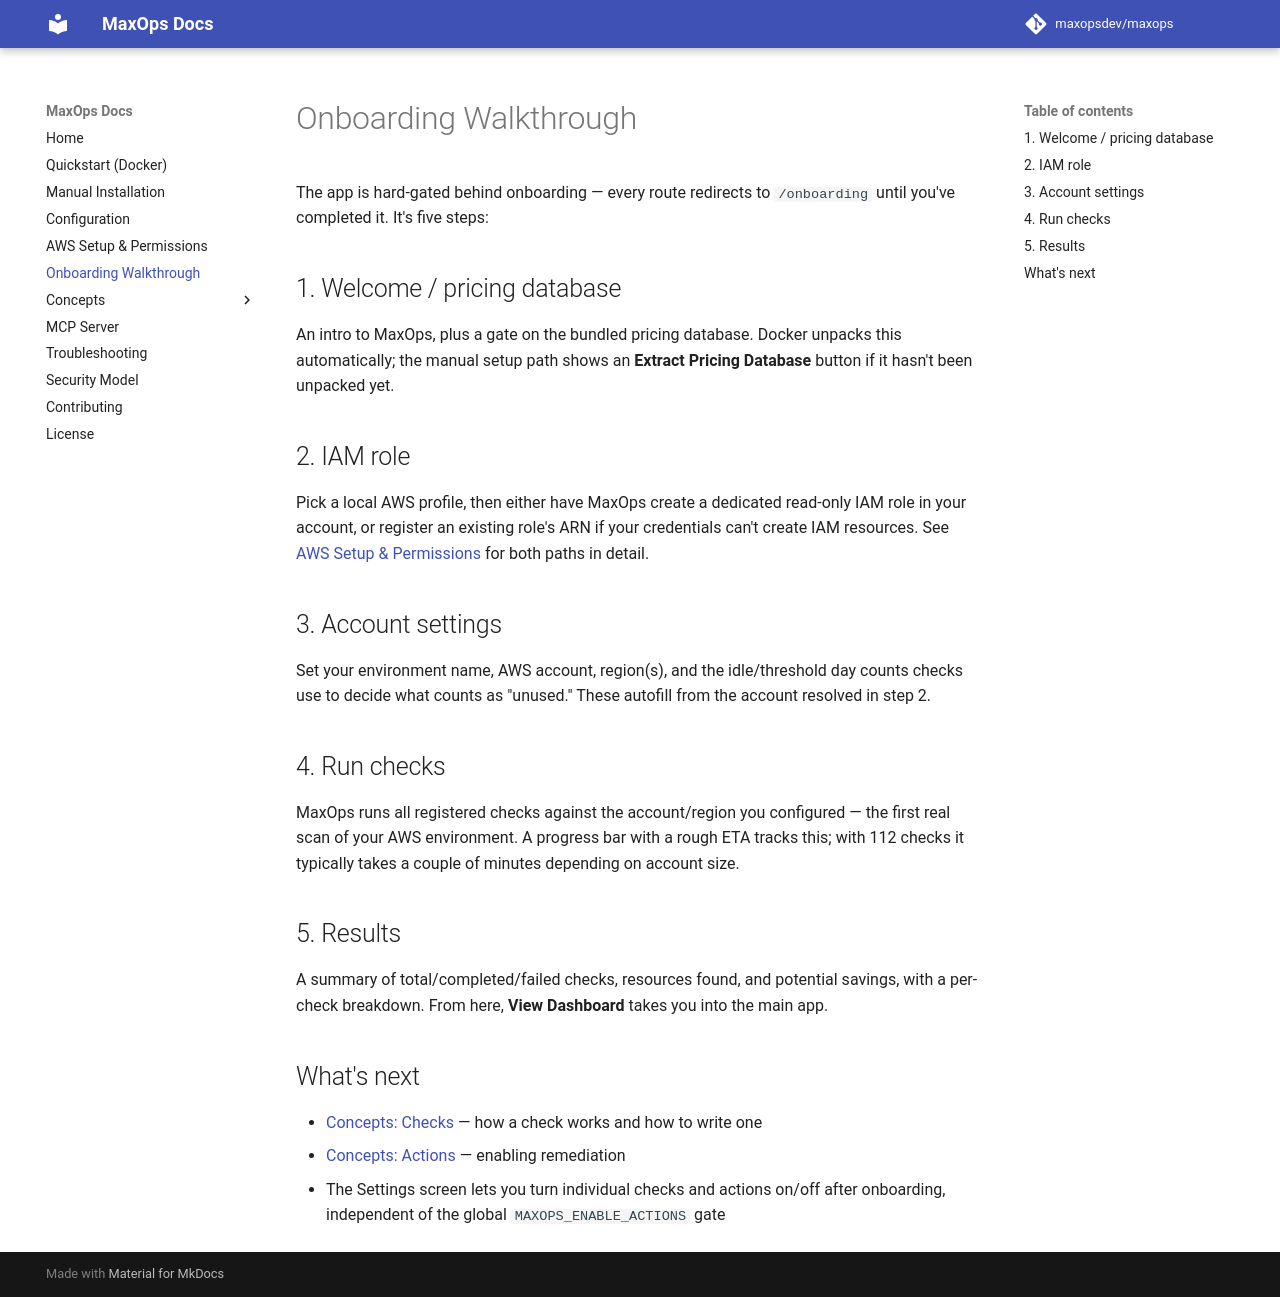

repository: maxopsdev/maxops · page: onboarding/index.html · generator: mkdocs

# Onboarding Walkthrough

The app is hard-gated behind onboarding — every route redirects to `/onboarding` until you've completed it. It's five steps:

## 1. Welcome / pricing database

An intro to MaxOps, plus a gate on the bundled pricing database. Docker unpacks this automatically; the manual setup path shows an **Extract Pricing Database** button if it hasn't been unpacked yet.

## 2. IAM role

Pick a local AWS profile, then either have MaxOps create a dedicated read-only IAM role in your account, or register an existing role's ARN if your credentials can't create IAM resources. See [AWS Setup & Permissions](aws-setup.md) for both paths in detail.

## 3. Account settings

Set your environment name, AWS account, region(s), and the idle/threshold day counts checks use to decide what counts as "unused." These autofill from the account resolved in step 2.

## 4. Run checks

MaxOps runs all registered checks against the account/region you configured — the first real scan of your AWS environment. A progress bar with a rough ETA tracks this; with 112 checks it typically takes a couple of minutes depending on account size.

## 5. Results

A summary of total/completed/failed checks, resources found, and potential savings, with a per-check breakdown. From here, **View Dashboard** takes you into the main app.

## What's next

- [Concepts: Checks](concepts/checks.md) — how a check works and how to write one
- [Concepts: Actions](concepts/actions.md) — enabling remediation
- The Settings screen lets you turn individual checks and actions on/off after onboarding, independent of the global `MAXOPS_ENABLE_ACTIONS` gate
